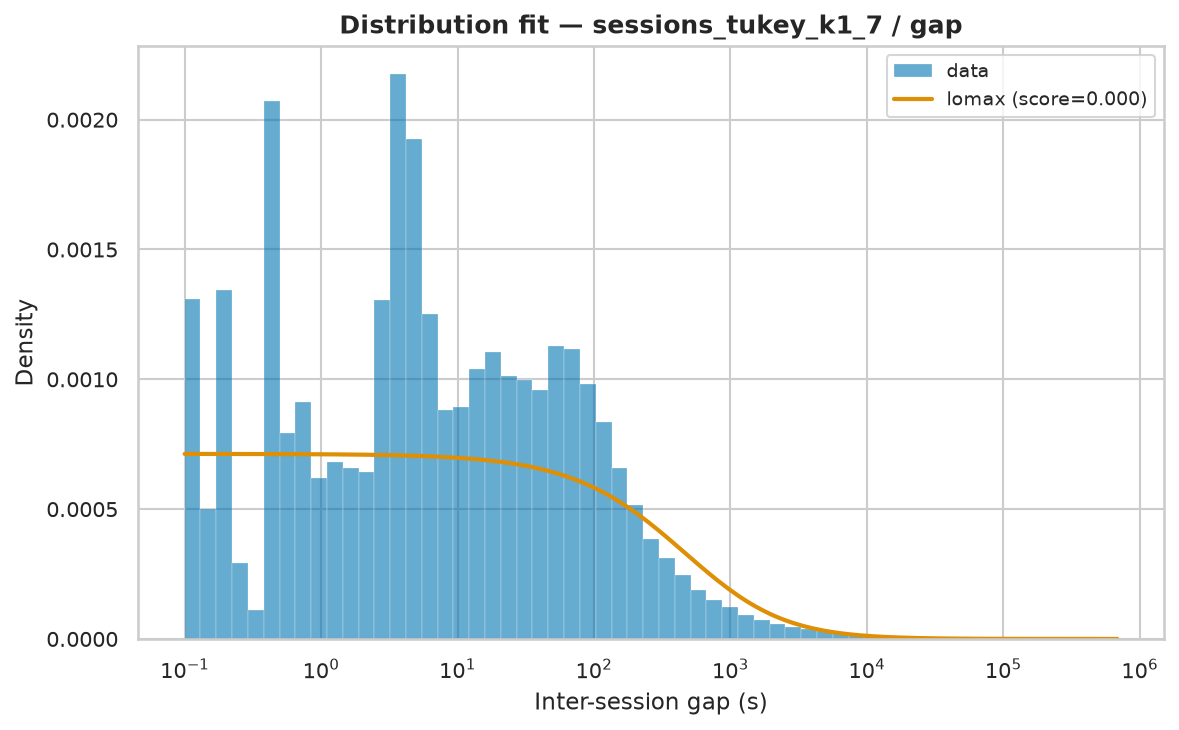

Source data for this figure (header and first rows):
name	score	loc	scale	arg
lomax	3.1088078171047292e-09	0.001922	692	(np.float64(0.49329390694219255),)
pareto	3.1088083631010115e-09	-692	692	(np.float64(0.4932939153051246),)
genpareto	3.1088084369939043e-09	0.001922	1403	(np.float64(2.0271890461315367),)
lognorm	8.845863902636804e-09	-0.488	2635	(np.float64(2.4601073380657428),)
fisk	1.1022119105377888e-08	0.001922	2820	(np.float64(0.6871208841769205),)
weibull_min	4.202362948643499e-08	0.001922	20760	(np.float64(0.4707836882708122),)
expon	8.786494595266158e-08	0.001922	20524	()
gamma	1.2616524345526507e-07	-1811492400	1273991	(np.float64(1403.1530444771452),)
